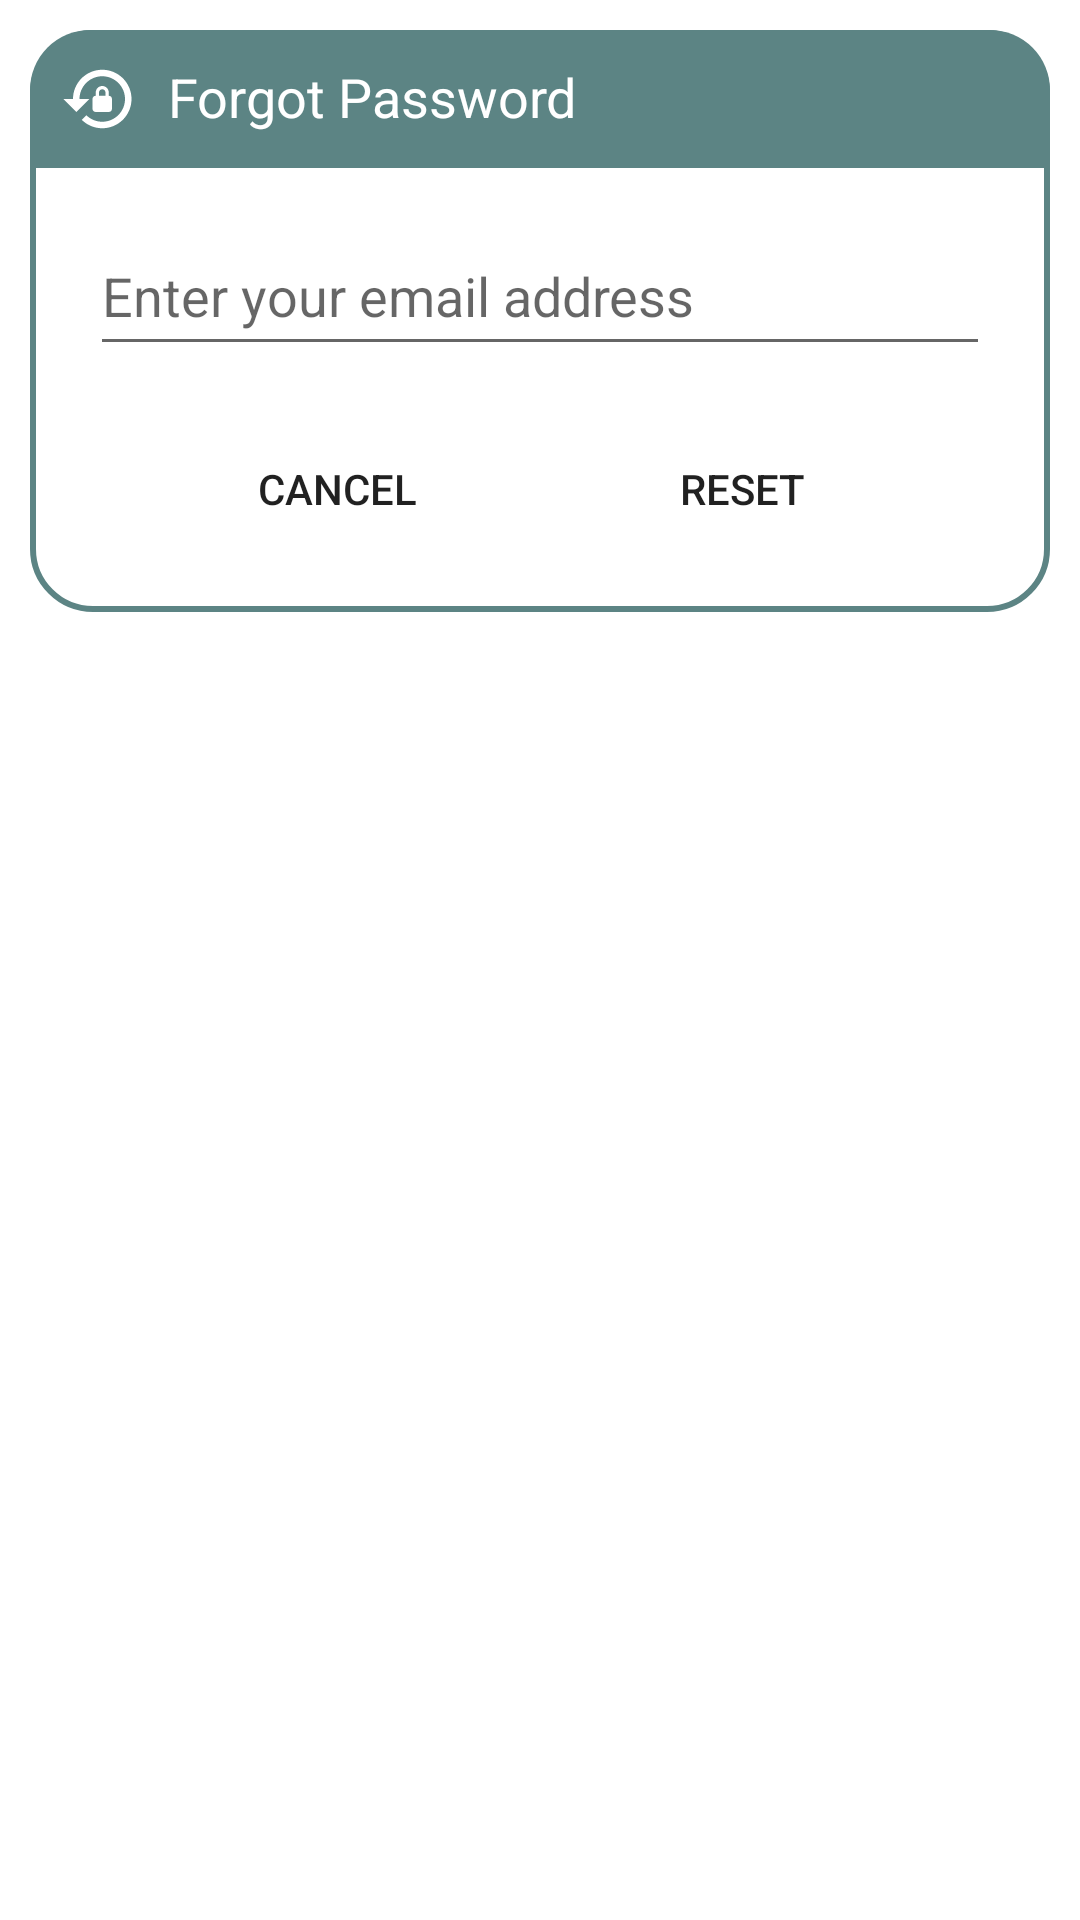

Android layout source for this screen:
<!-- AndroidManifest.xml: application theme Theme.Soil -->
<!-- res/layout/dialog_forgot_password.xml -->
<?xml version="1.0" encoding="utf-8"?>
<androidx.constraintlayout.widget.ConstraintLayout
    xmlns:android="http://schemas.android.com/apk/res/android"
    xmlns:app="http://schemas.android.com/apk/res-auto"
    android:layout_width="match_parent"
    android:layout_height="match_parent"
    android:layout_margin="20dp">

    <androidx.constraintlayout.widget.ConstraintLayout
        android:id="@+id/dialogBox"
        android:layout_width="match_parent"
        android:layout_height="wrap_content"
        android:layout_margin="10dp"
        android:background="@drawable/dialog_borders"
        app:layout_constraintEnd_toEndOf="parent"
        app:layout_constraintStart_toStartOf="parent"
        app:layout_constraintTop_toTopOf="parent">

        <TextView
            android:id="@+id/forgetTitle"
            android:layout_width="match_parent"
            android:layout_height="wrap_content"
            android:background="@drawable/soil_color_fill"
            android:drawablePadding="10dp"
            android:padding="10dp"

            android:text="@string/forgot_password"
            android:textColor="@color/white"

            android:textSize="18sp"
            app:drawableLeftCompat="@drawable/baseline_lock_reset_24"
            app:layout_constraintEnd_toEndOf="parent"
            app:layout_constraintStart_toStartOf="parent"
            app:layout_constraintTop_toTopOf="parent" />

        <EditText
            android:id="@+id/emailText"
            android:layout_width="300dp"
            android:layout_height="50dp"
            android:layout_marginTop="16dp"
            android:autofillHints="emailAddress"
            android:hint="@string/enter_your_email_address"
            android:inputType="textEmailAddress"
            app:layout_constraintEnd_toEndOf="parent"
            app:layout_constraintStart_toStartOf="parent"
            app:layout_constraintTop_toBottomOf="@+id/forgetTitle" />

        <Button
            android:id="@+id/cancel_forgot_password"
            android:layout_width="0dp"
            android:layout_height="50dp"
            android:layout_marginStart="40dp"
            android:layout_marginTop="16dp"
            android:layout_marginEnd="10dp"

            android:layout_marginBottom="16dp"
            android:background="@drawable/button_bg"
            android:text="@string/cancel"
            android:textSize="14sp"

            app:layout_constraintBottom_toBottomOf="parent"
            app:layout_constraintEnd_toStartOf="@+id/accept_forgot_password"
            app:layout_constraintStart_toStartOf="parent"
            app:layout_constraintTop_toBottomOf="@+id/emailText" />

        <Button
            android:id="@+id/accept_forgot_password"
            android:layout_width="0dp"
            android:layout_height="50dp"

            android:layout_marginEnd="40dp"
            android:layout_marginBottom="16dp"
            android:background="@drawable/button_bg"

            android:text="@string/reset"
            android:textSize="14sp"
            app:layout_constraintBottom_toBottomOf="parent"
            app:layout_constraintEnd_toEndOf="parent"
            app:layout_constraintStart_toEndOf="@+id/cancel_forgot_password"
            app:layout_constraintTop_toTopOf="@+id/cancel_forgot_password" />

    </androidx.constraintlayout.widget.ConstraintLayout>

</androidx.constraintlayout.widget.ConstraintLayout>
<!-- resources referenced by this layout -->
<resources>
  <color name="white">#FFFFFFFF</color>
  <!-- drawable baseline_lock_reset_24 (drawable) -->
  <vector android:height="26dp" android:tint="#FFFFFF"
      android:viewportHeight="24" android:viewportWidth="24"
      android:width="26dp" xmlns:android="http://schemas.android.com/apk/res/android">
      <path android:fillColor="@android:color/white" android:pathData="M13,3c-4.97,0 -9,4.03 -9,9H1l4,4l4,-4H6c0,-3.86 3.14,-7 7,-7s7,3.14 7,7s-3.14,7 -7,7c-1.9,0 -3.62,-0.76 -4.88,-1.99L6.7,18.42C8.32,20.01 10.55,21 13,21c4.97,0 9,-4.03 9,-9S17.97,3 13,3zM15,11v-1c0,-1.1 -0.9,-2 -2,-2s-2,0.9 -2,2v1c-0.55,0 -1,0.45 -1,1v3c0,0.55 0.45,1 1,1h4c0.55,0 1,-0.45 1,-1v-3C16,11.45 15.55,11 15,11zM14,11h-2v-1c0,-0.55 0.45,-1 1,-1s1,0.45 1,1V11z"/>
  </vector>
  <!-- drawable button_bg (drawable) -->
  <?xml version="1.0" encoding="utf-8"?>
  <shape xmlns:android="http://schemas.android.com/apk/res/android"
      android:shape="rectangle">
      <stroke
          android:color="@color/white"
          android:width="2dp"/>
      <corners
          android:radius="100dp"/>
  </shape>
  <!-- drawable dialog_borders (drawable) -->
  <?xml version="1.0" encoding="utf-8"?>
  <shape xmlns:android="http://schemas.android.com/apk/res/android"
      android:shape="rectangle">
  
      <corners android:radius="20dp"/>
  
      <stroke android:color="@color/soil_color"
              android:width="2dp"/>
  
      <solid android:color="@color/white"/>
  </shape>
  <!-- drawable soil_color_fill (drawable) -->
  <?xml version="1.0" encoding="utf-8"?>
  <shape xmlns:android="http://schemas.android.com/apk/res/android"
      android:shape="rectangle">
  
  
      <solid android:color="@color/soil_color"/>
  
      <corners android:topRightRadius="20dp"
          android:topLeftRadius="20dp" />
  
  </shape>
  <string name="cancel">Cancel</string>
  <string name="enter_your_email_address">Enter your email address</string>
  <string name="forgot_password">Forgot Password</string>
  <string name="reset">Reset</string>
  <style name="Theme.Soil" parent="Theme.MaterialComponents.Light.NoActionBar">
          
          <item name="colorPrimary">@color/soil_color</item>
          <item name="colorPrimaryVariant">@color/white</item>
          <item name="colorOnPrimary">@color/white</item>
  
  
          <item name="android:navigationBarColor">@android:color/transparent</item>
          
          <item name="android:statusBarColor">@android:color/transparent</item>
      </style>
  <color name="soil_color">#5C8484</color>
</resources>
